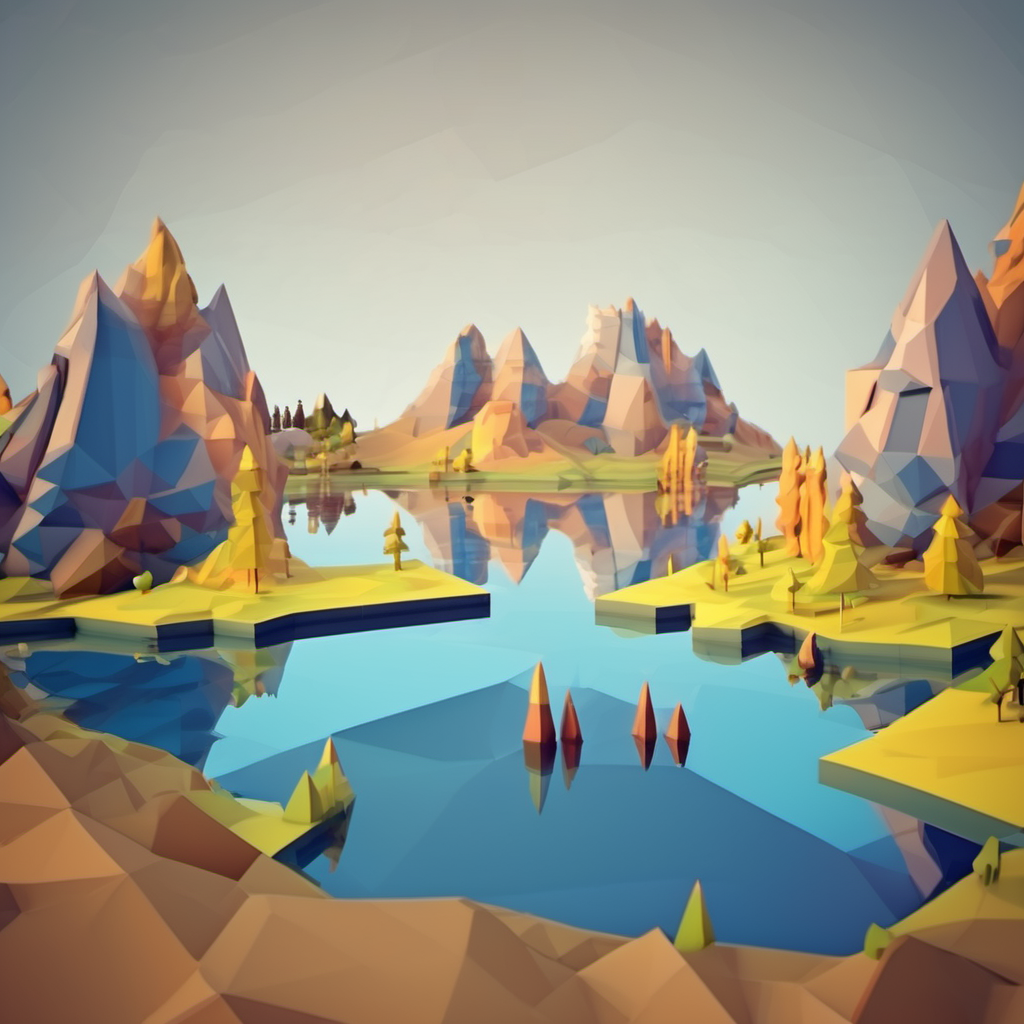
Generation parameters embedded in this image by AUTOMATIC1111 Stable Diffusion web UI or a fork of it (Forge, ...) (PNG 'parameters' text chunk):
low-poly style landscape with lake, low-poly game art, polygon mesh, jagged, blocky, centered composition
Steps: 50, Sampler: DPM++ 2M, Schedule type: Karras, CFG scale: 7, Seed: 652084259, Size: 1024x1024, Model hash: 31e35c80fc, Model: sd_xl_base_1.0, RNG: CPU, Version: v1.10.1